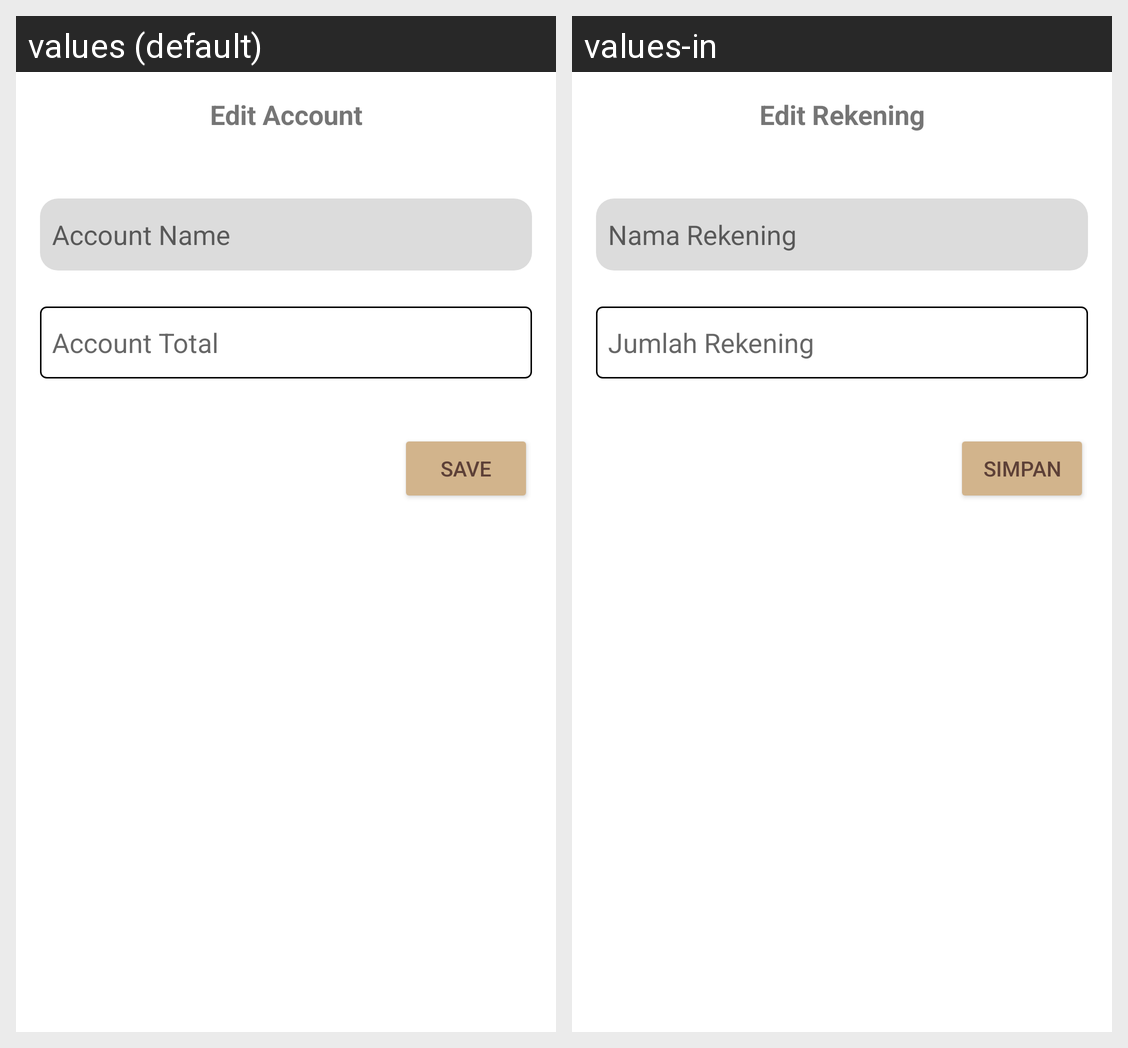

This grid shows one Android layout under two languages. Give, for every string resource on the screen, its name, the default text and each shown locale's text.
Android screen res/layout/fragment_edit_rekening.xml rendered under 2 locales, left to right: values (default), values-in. Device: Nexus 5 (rendered at 1080×1920; each locale shown at half size, 540×960, under a caption strip naming it); theme Theme.ReNote.
Strings drawn on this screen, with the default value and each locale's value (text and hints the layout hard-codes, and strings that could not be matched under every locale, appear in the picture but are not listed):

edit_rekening
  values: Edit Account
  values-in: Edit Rekening

nama_rekening
  values: Account Name
  values-in: Nama Rekening

jumlah_rekening
  values: Account Total
  values-in: Jumlah Rekening

edit
  values: Save
  values-in: Simpan
